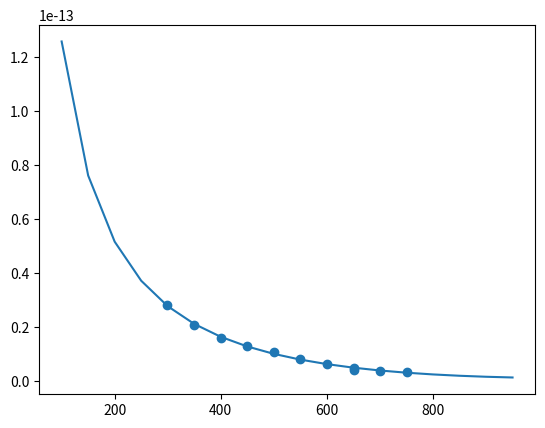

This figure's Python source:
"""This notebook fits a function to the relaxation time of GeSe and extrapolates it
to experimentally non-measured temperatures.
"""

# %%
import matplotlib.pyplot as plt
import numpy as np
import pandas as pd
from scipy.optimize import curve_fit


# %% GeSe relaxation times extracted from fig. 2 in
# https://pubs.acs.org/doi/abs/10.1021/acs.chemmater.6b01164
GeSe = [
    (299.131, 28.2573),
    (349.719, 20.9370),
    (399.924, 16.1142),
    (449.735, 13.0339),
    (500.116, 10.8378),
    (550.153, 8.48201),
    (600.281, 6.57917),
    (651.861, 4.83469),
    (650.719, 4.33288),
    (700.109, 3.90518),
    (750.905, 3.67718),
]
GeSe = pd.DataFrame(GeSe, columns=["temp", "tau"])
GeSe.tau = GeSe.tau * 1e-15


# %%
def GeSe_tau_decay(temp, a, b, c):
    # 1/x + linear fit.
    return a / temp + b * temp + c


optimal_params, param_covariance = curve_fit(GeSe_tau_decay, GeSe.temp, GeSe.tau)


# %%
plt.plot(
    np.arange(100, 1000, 50), GeSe_tau_decay(np.arange(100, 1000, 50), *optimal_params)
)
plt.scatter(*GeSe.values.T)


# %% Generate dataframe with GeSe relaxation times extrapolated from 100 to 1000 K.
temps = np.linspace(100, 1000, 10, dtype=int)
GeSe_extra = pd.DataFrame(
    [temps, GeSe_tau_decay(temps, *optimal_params)], index=["temp", "tau"]
).T
